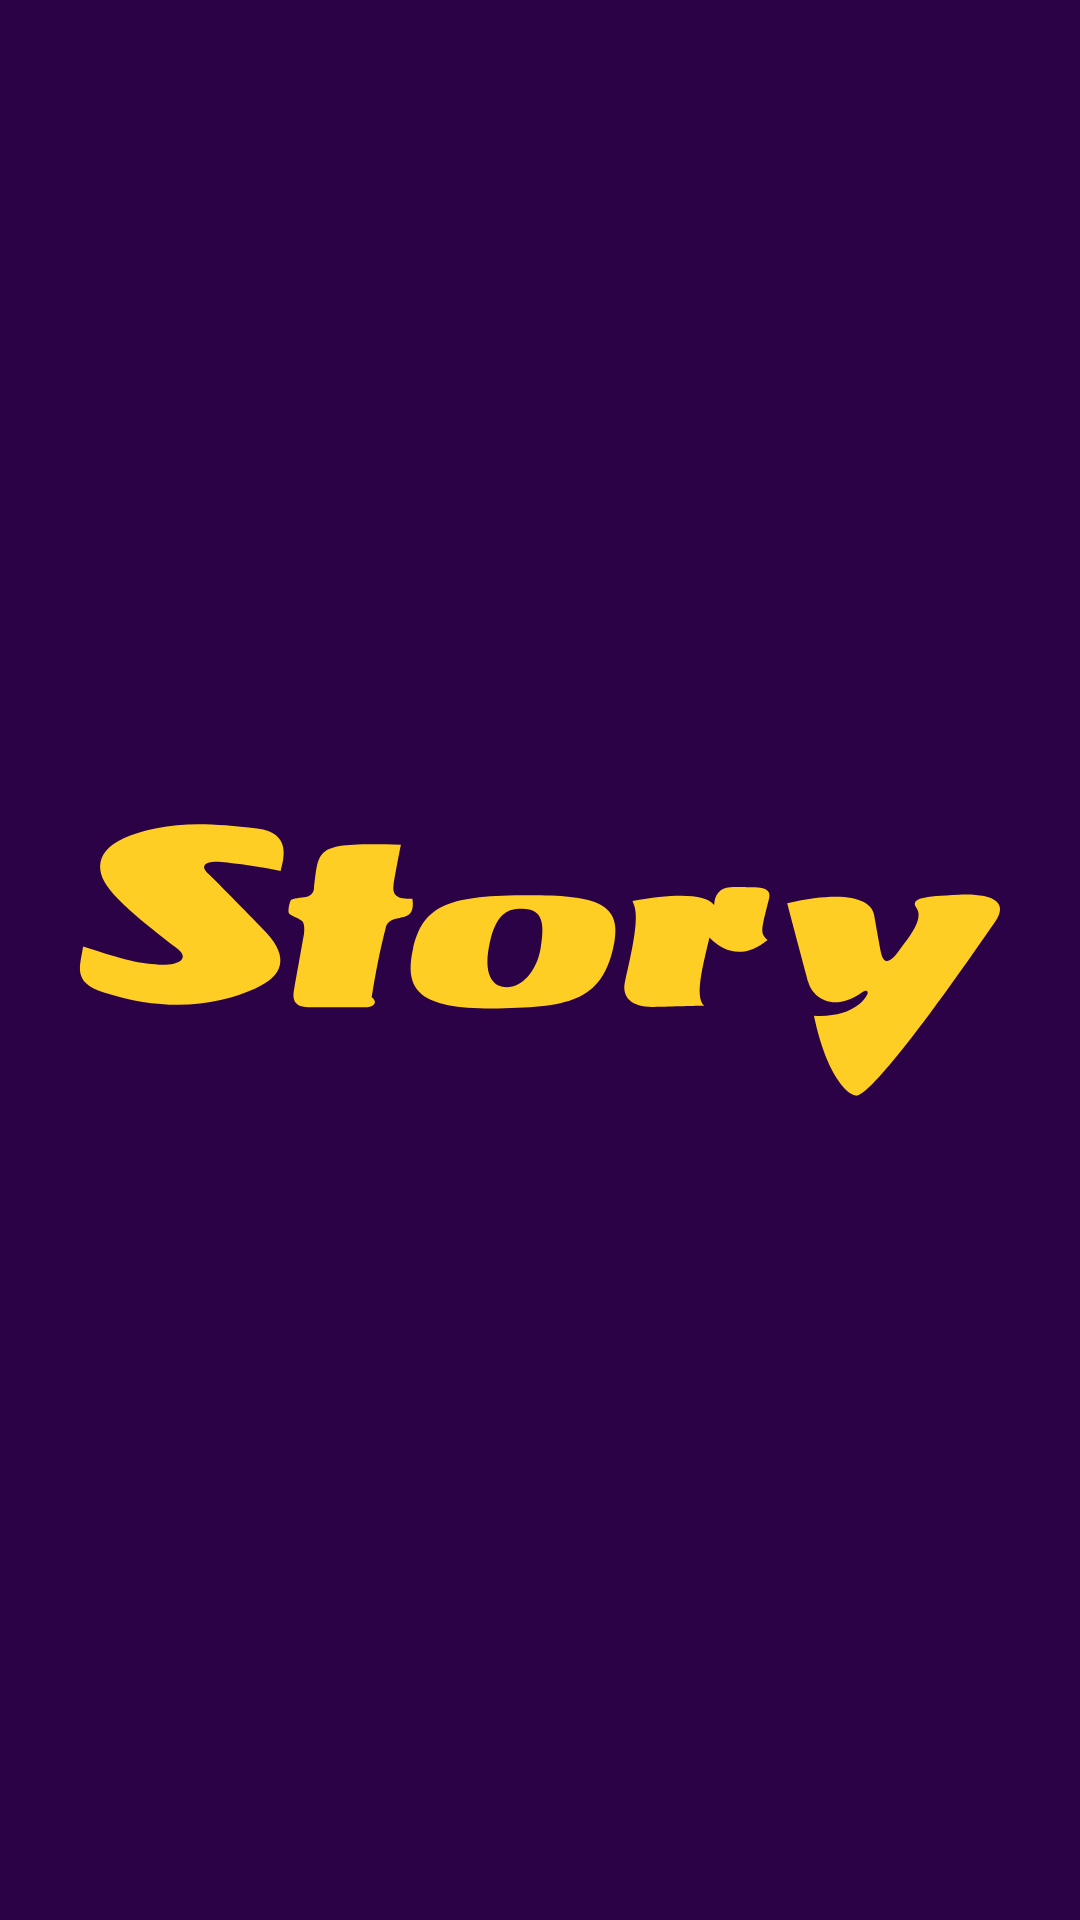

Android layout source for this screen:
<!-- AndroidManifest.xml: application theme Theme.StoryApp -->
<!-- res/layout/activity_splash_screen.xml -->
<?xml version="1.0" encoding="utf-8"?>
<androidx.constraintlayout.widget.ConstraintLayout xmlns:android="http://schemas.android.com/apk/res/android"
    xmlns:app="http://schemas.android.com/apk/res-auto"
    xmlns:tools="http://schemas.android.com/tools"
    android:layout_width="match_parent"
    android:layout_height="match_parent"
    android:background="#2b0245"
    tools:context=".ui.SplashScreenActivity">

    <ImageView
        android:layout_width="match_parent"
        android:layout_height="match_parent"
        android:src="@drawable/ic_story"/>

</androidx.constraintlayout.widget.ConstraintLayout>
<!-- resources referenced by this layout -->
<resources>
  <!-- drawable ic_story: vector/xml drawable (drawable, 2628 chars, omitted) -->
  <style name="Theme.StoryApp" parent="Theme.MaterialComponents.DayNight.DarkActionBar">
          
          <item name="colorPrimary">@color/midnight_purple</item>
          <item name="colorPrimaryVariant">@color/midnight_purple</item>
          <item name="colorOnPrimary">@color/white</item>
          
          <item name="colorSecondary">@color/midnight_purple</item>
          <item name="colorSecondaryVariant">@color/teal_700</item>
          <item name="colorOnSecondary">@color/black</item>
          
          <item name="android:statusBarColor" tools:targetApi="l">?attr/colorPrimaryVariant</item>
          
      </style>
  <color name="midnight_purple">#2b0245</color>
  <color name="white">#FFFFFFFF</color>
  <color name="teal_700">#FF018786</color>
  <color name="black">#FF000000</color>
</resources>
